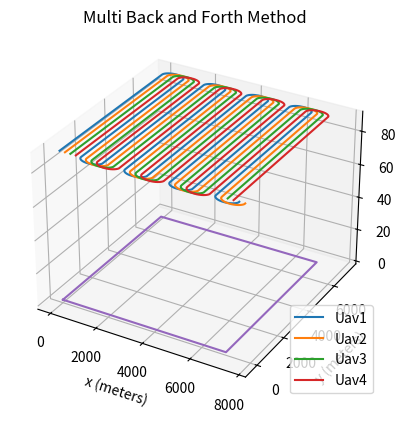

Source code (Python):
# -*- coding: utf-8 -*-
#!/usr/bin/env python2.7

import math
from mpl_toolkits import mplot3d
import numpy as np
import matplotlib.pyplot as plt
from scipy.spatial import distance


class Vant():
    def __init__(self,x,y,z):
        self.x = x
        self.y = y
        self.z = z
        self.xs = [x]
        self.ys = [y]
        self.zs = [z]
        self.path = [[x,y,z]]

    def addStraight(self,p):
        self.path.append(p)
        self.xs.append(p[0])
        self.ys.append(p[1])
        self.zs.append(p[2])

    def addSemicircle(self,center,radiu,direction,height): #false->back
        if(direction): #true->forth
            angles = range(1,179,10)
            for n in angles:
                circle_x = radiu * math.cos(math.radians(180-n)) + center[0]
                circle_y = (radiu*0.6) * math.sin(math.radians(n)) + center[1]
                circle_z = height
                self.path.append([circle_x,circle_y,circle_z]) #add one point per iteration
                self.xs.append(circle_x)
                self.ys.append(circle_y)
                self.zs.append(circle_z)
        else: #false->back
            angles = range(180,360,10)
            for n in angles:
                circle_x = radiu * math.cos(math.radians(n)) + center[0]
                circle_y = (radiu*0.6) * math.sin(math.radians(n)) + center[1]
                circle_z = height
                self.path.append([circle_x,circle_y]) #add one point per iteration
                self.xs.append(circle_x)
                self.ys.append(circle_y)
                self.zs.append(circle_z) 

def explore(width,length,qtdUavs,reach,overleap,height):
    uavs = []
    captureWidth = reach - overleap #capture area per uav without overleap

    #initial points for each uav
    for i in range(qtdUavs):
        uavs.append(Vant(captureWidth,0,height))
        captureWidth = captureWidth + 2 * (reach - overleap)

    #the area will be covereged
    total_area = length * width
    #print (total_area)
    covereged_area = 0

    forth = True

    while(covereged_area < total_area):
        if(forth):
            for i in range(qtdUavs):
                uavs[i].addStraight([uavs[i].path[-1][0],length,height])
                covereged_area = (uavs[i].path[-1][0] + reach - overleap) * uavs[i].path[-1][1]
                #print (covereged_area,i)
                if(covereged_area < total_area):
                    radiu = (reach - overleap) * qtdUavs
                    center = [uavs[i].path[-1][0] + radiu,length]
                    uavs[i].addSemicircle(center,radiu,True,height)
                    uavs[i].addStraight([round(uavs[i].path[-1][0]),length,height])

            forth = False
        else:
            for i in range(qtdUavs):
                uavs[i].addStraight([uavs[i].path[-1][0],0,height])
                covereged_area = (uavs[i].path[-1][0] + reach - overleap) * length
                #print (covereged_area,i)
                if ((covereged_area < total_area)):
                    radiu = (reach - overleap) * qtdUavs
                    center = [uavs[i].path[-1][0] + radiu,0]
                    uavs[i].addSemicircle(center,radiu,False,height)
                    uavs[i].addStraight([round(uavs[i].path[-1][0]),0,height])


            forth = True

    return uavs

#parameters
qtdUavs = 4
width = 7000
length = 7000
#reach = 12
height = 90
fov = 1.6406094968746698
reach = 2 * height * math.tan(fov/2)
overleap = 0.4 * reach
velocity = 15

paths = explore(width,length,qtdUavs,reach,overleap,height) #largura, comprimento, qtd_uavs, alcance, sobreposição


########################################## Plots ###############################################
fig = plt.figure()
plt.rcParams['figure.figsize'] = (44,28)
ax = plt.axes(projection='3d')
dst = 0
dstotal = 0

for k in range(qtdUavs):
	xline = paths[k].xs
	yline = paths[k].ys
	zline = paths[k].zs
	for i in range(1,len(xline)):
		dst = distance.euclidean([xline[i-1],yline[i-1],zline[i-1]],[xline[i],yline[i],zline[i]])
		dstotal = dstotal + dst
	time = dstotal / velocity
	print(k+1,dstotal,time)
	dstotal = 0
	dst = 0
	ax.plot3D(xline, yline, zline, label = 'Uav' + str(k+1))

ax.set_xlabel('x (meters)')
ax.set_ylabel('y (meters)')
ax.set_zlabel('z (meters)')
#ax.set(xlim=(0, 10), ylim=(-2, 2),
plt.title("Multi Back and Forth Method")
plt.legend(loc='best')
plt.plot([0,0,width,width,0],[0,length,length,0,0])

plt.show()